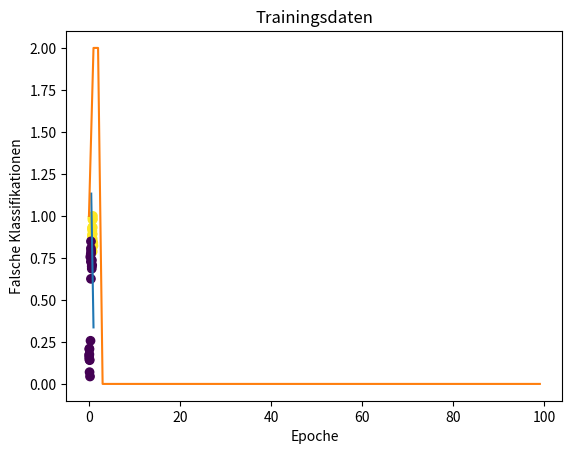

Here is the Python script that generated this plot:
# Perzeptron als Klasse
# [redacted]
#          Programmiere mit Python - Baue deine eigene KI! #20

# Bibliotheken importieren
import numpy as np
import matplotlib.pyplot as plt

# Daten in numpy-Array speichern
# [groesse, breite]
feature = np.array([[37.92655435, 23.90101111],
                    [35.88942857, 22.73639281],
                    [29.49674574, 21.42168559],
                    [32.48016326, 21.7340484 ],
                    [38.00676226, 24.37202837],
                    [30.73073988, 22.69832608],
                    [35.93672343, 21.07445241],
                    [38.65212459, 20.57099727],
                    [35.52041768, 21.74519457],
                    [37.69535497, 20.33073640],
                    [33.00699292, 22.57063861],
                    [33.73140934, 23.81730782],
                    [43.85053380, 20.05153803],
                    [32.95555986, 24.12153986],
                    [36.38192916, 19.20280266],
                    [36.54270168, 20.45388966],
                    [33.08246118, 22.20524015],
                    [31.76866280, 21.01201139],
                    [42.24260825, 20.44394610],
                    [29.04450264, 22.46633771],
                    [30.04284328, 21.54561621],
                    [18.95626707, 19.66737753],
                    [18.60176718, 17.74023009],
                    [12.85314993, 18.42746953],
                    [28.62450072, 17.94781944],
                    [21.00655655, 19.33438286],
                    [17.33580556, 18.81696459],
                    [31.17129195, 17.23625014],
                    [19.36176482, 20.67772798],
                    [27.26581705, 16.71312863],
                    [21.19107828, 19.00673617],
                    [19.08131597, 15.24401994],
                    [26.69761925, 17.05937466],
                    [4.44136559 , 3.52432493 ],
                    [10.26395607, 1.07729281 ],
                    [7.39058439 , 3.44234423 ],
                    [4.23565118 , 4.28840232 ],
                    [3.87875761 , 5.12407692 ],
                    [15.12959925, 6.26045879 ],
                    [5.93041263 , 1.70841905 ],
                    [4.25054779 , 5.01371294 ],
                    [2.15139117 , 4.16668657 ],
                    [2.38283228 , 3.83347914 ]])

# Array-Dimensionen ausgeben
##print("Array-Dimensionen")
##print(feature.shape)

# Einen Vektor mit Einsen anhängen
# Dadurch wird der Bias w[2] addiert
feature = np.concatenate((feature, np.ones(43).reshape(43,1)), axis=1)
##print("Array-Dimensionen mit dem Vektor von Einsen")
##print(feature.shape)

# Label speichern. Vereinfachung:
# - die ersten  21 sind features von Hunden
# - die letzten 22 sind features von Nicht-Hunden
labels = np.concatenate((np.ones(21), np.zeros(22)))

# Klasse erstellen
class Perzeptron:
    def __init__(self, max_epochs):
        self.w = None # Dimension von w hängt von den Trainingsdaten ab
        self.skalierungsfaktor = None
        self.trainiert = False
        self.max_epochs = max_epochs
        self.fehler = np.zeros(max_epochs)
        self.cnt = 0

    def perzeptron(self, x):
        if self.trainiert:
            x /= self.skalierungsfaktor # neue Daten skalieren
        if np.dot(self.w, x) > 0:
            return 1 
        else:
            return 0

    def lernschritt(self, feature, labels):
        self.skalierungsfaktor = np.max(feature, 0)
        feature /= self.skalierungsfaktor
        np.random.seed(5) # damit die 'zufälligen' Zahlen immer gleich sind
        self.w = np.random.rand(feature.shape[1])
        # Perzeptron Lernregel
        # +/- groesse zu w[0]
        # +/- breite  zu w[1]
        # +/- 1       zum Bias w[2]
        cnt = 0
        while cnt < self.max_epochs:
            for index in range(len(feature)):
                x = feature[index]
                label = labels[index]
                delta = label - self.perzeptron(x)
                if delta != 0: # falsch klassifiziert
                    self.fehler[cnt] += 1
                    self.w += delta * x
            # wenn trainiert
            if self.fehler[cnt] == 0:
                self.trainiert = True
                self.cnt = cnt
                break
            cnt += 1
        else:
            print("Es wurde keine Lösung gefunden.")
        
        
    def visualize(self, feature, labels):
        plt.title('Trainingsdaten')
        plt.xlabel("Größe auf "  + "{:4.2f}".format(perzeptron.skalierungsfaktor[0]) + " cm normiert")
        plt.ylabel("Breite auf " + "{:4.2f}".format(perzeptron.skalierungsfaktor[1]) + " cm normiert")
        plt.scatter(feature[:,0], feature[:,1], c=labels)
        x0 = np.array([0.5, 1])
        w = self.w
        if w[1] != 0:
            x1 = -(w[0] * x0 + w[2]) / w[1]
            plt.plot(x0, x1)
        plt.show()

    def falsche_klassifikationen(self):
        plt.plot(range(self.max_epochs), self.fehler)
        plt.xlabel('Epoche')
        plt.ylabel('Falsche Klassifikationen')
        plt.show()

# nur ausführen, wenn das Programm direkt aufgerufen wird
if __name__ == "__main__":

    # Instanz erstellen
    perzeptron = Perzeptron(100)

    # Lernschritt aufrufen
    perzeptron.lernschritt(feature, labels)

    # Daten und Linie darstellen
    perzeptron.visualize(feature, labels)

    # falsche Klassifikationen darstellen
    perzeptron.falsche_klassifikationen()

    # gelernte Gewichte ausgeben
    print("gelernte Gewichte")
    print(perzeptron.w)

    # Anzahl der Epochen ausgeben
    print("Anzahl der Epochen")
    print(perzeptron.cnt)

    # neues feature angeben
    # das neue feature wird vom Perzeptron skaliert
    x_neu = [40.0, 20.0, 1]

    # gelernte Gewichte auf das neue feature anwenden und Voraussage machen
    if perzeptron.perzeptron(x_neu):
        print("Das ist ein Hund!")
    else:
        print("Das ist kein Hund...")

    # Ende
    input("Fertig? ")
